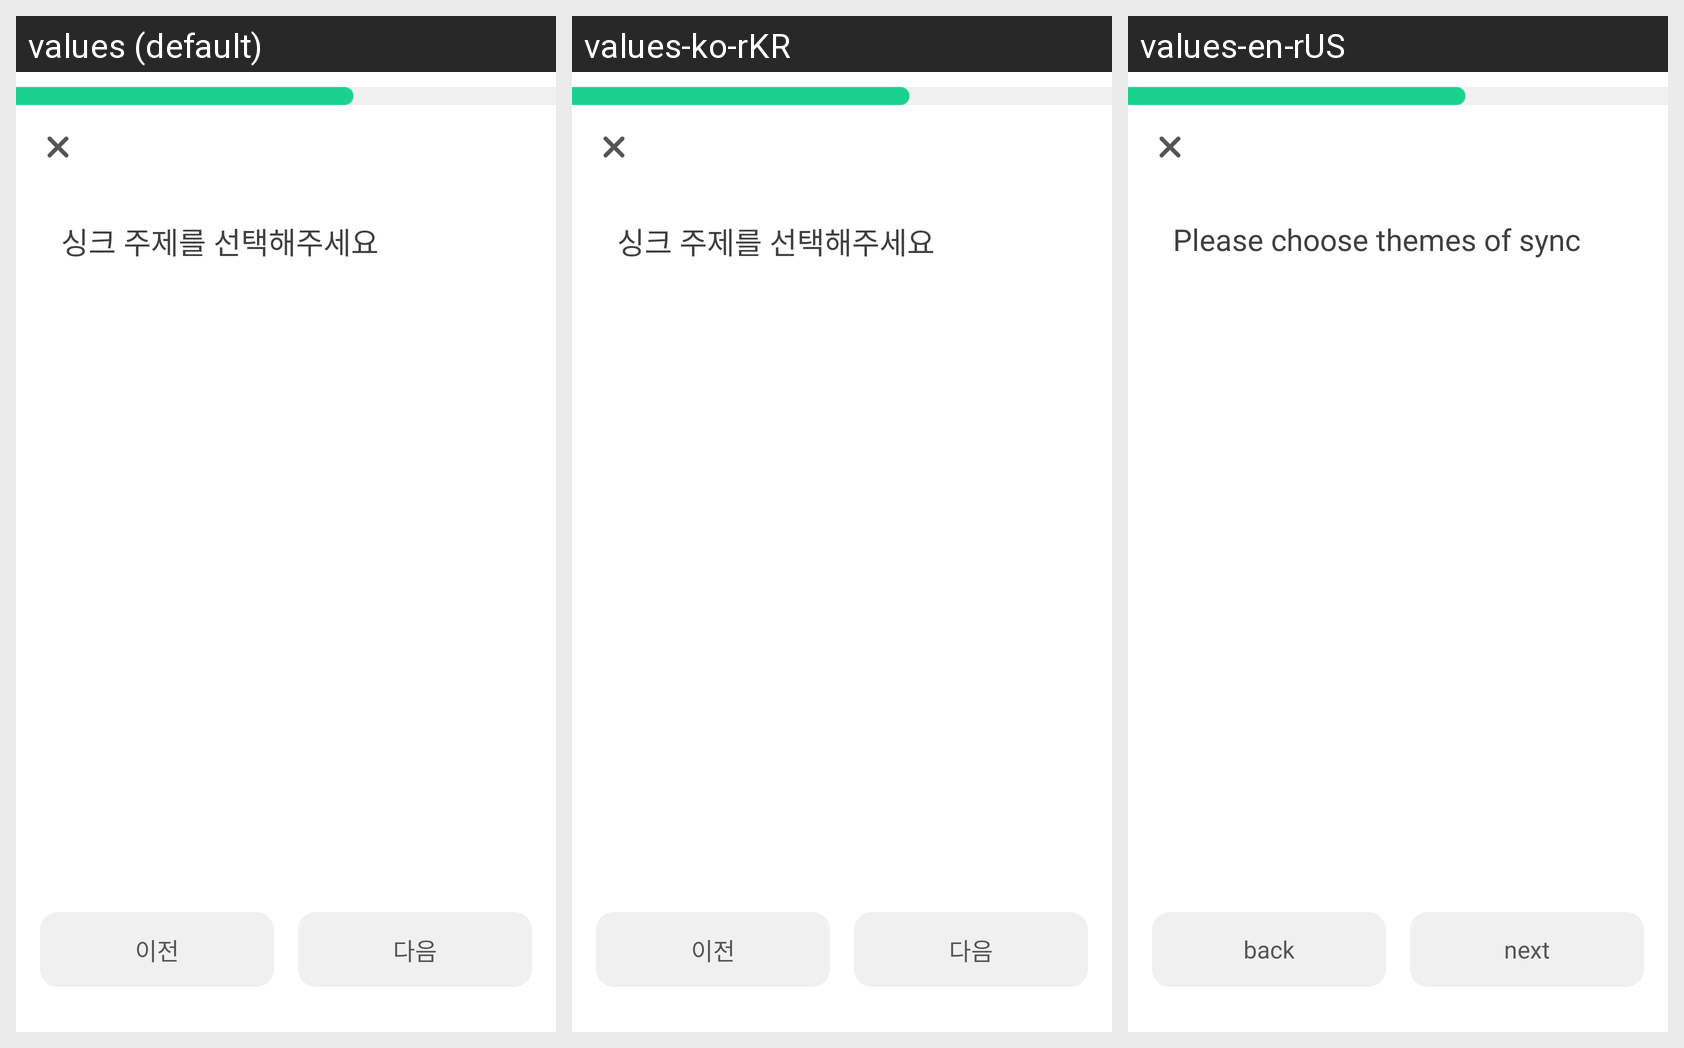

Here is an Android app screen in its default locale and in the app's own translations. Write out the translated-string differences for the strings that appear on this screen.
Android screen res/layout/fragment_open_cycle.xml rendered under 3 locales, left to right: values (default), values-ko-rKR, values-en-rUS. Device: Nexus 5 (rendered at 1080×1920; each locale shown at half size, 540×960, under a caption strip naming it); theme Theme.Syncfront.
Strings drawn on this screen, with the default value and each locale's value (text and hints the layout hard-codes, and strings that could not be matched under every locale, appear in the picture but are not listed):

before
  values: 이전
  values-ko-rKR: 이전
  values-en-rUS: back

next
  values: 다음
  values-ko-rKR: 다음
  values-en-rUS: next
